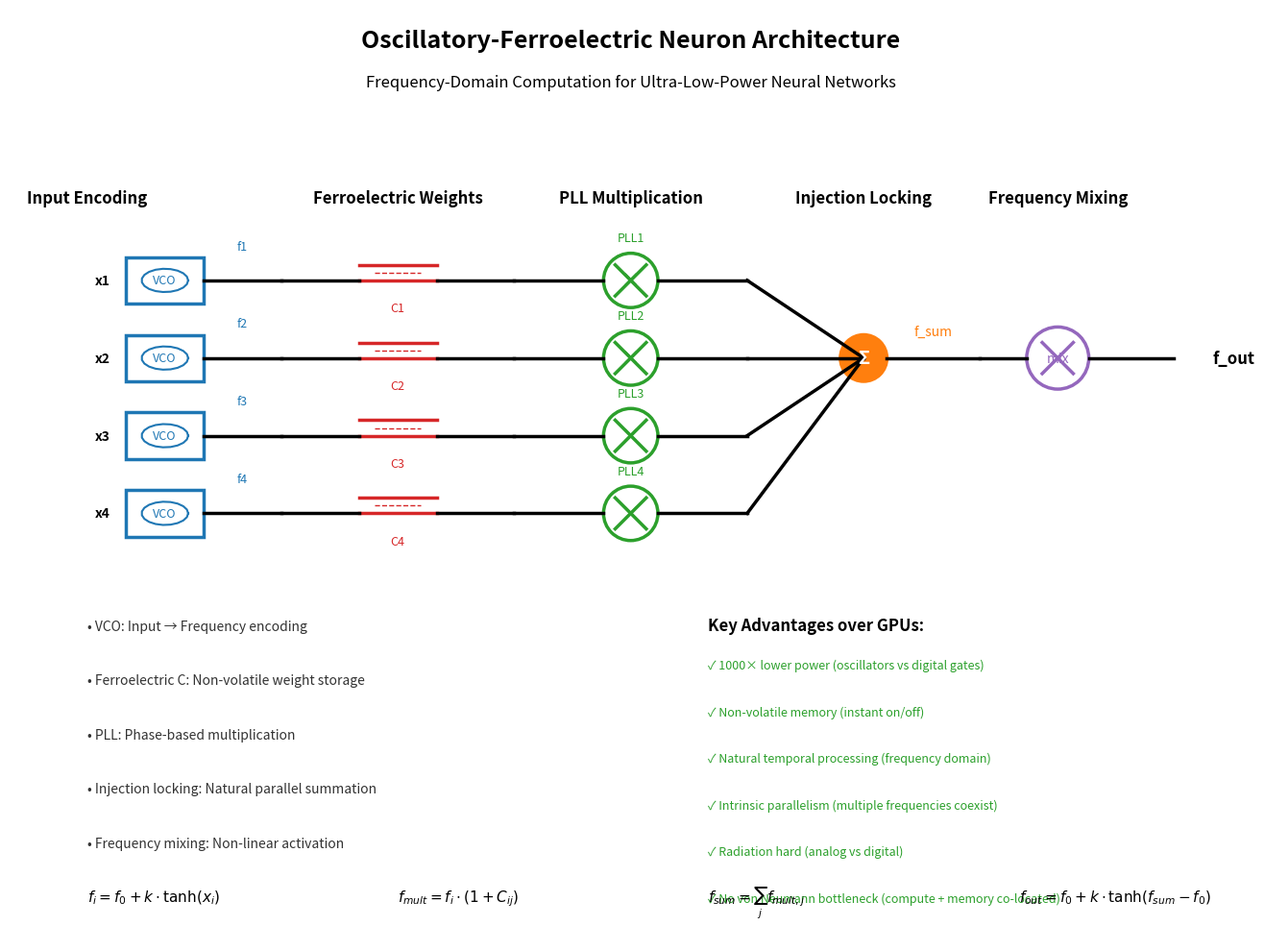

Recreate this plot in Python.
"""
Publication-Quality Novel Neuron Schematic
==========================================

Creates professional schematic of the Oscillatory-Ferroelectric Neuron:
- VCOs for input encoding
- Ferroelectric capacitors for weight storage
- PLLs for multiplication
- Injection locking for summation
- Frequency mixer for activation
"""

import matplotlib.pyplot as plt
import matplotlib.patches as patches
import numpy as np
import os


def draw_novel_neuron_schematic():
    """Create publication-quality schematic of novel oscillatory neuron."""
    
    fig, ax = plt.subplots(figsize=(16, 10))
    ax.set_xlim(-1, 15)
    ax.set_ylim(-6, 6)
    ax.set_aspect('equal')
    ax.axis('off')
    
    # Styling
    color = '#000000'
    linewidth = 2.5
    
    # Title
    ax.text(7, 5.5, 'Oscillatory-Ferroelectric Neuron Architecture', 
            fontsize=18, fontweight='bold', ha='center')
    ax.text(7, 5, 'Frequency-Domain Computation for Ultra-Low-Power Neural Networks', 
            fontsize=12, ha='center', style='italic')
    
    # === INPUT ENCODING (VCOs) ===
    ax.text(0, 3.5, 'Input Encoding', fontsize=12, fontweight='bold', ha='center')
    
    # Draw VCO symbols (squares with sine wave)
    for i, y in enumerate([2.5, 1.5, 0.5, -0.5]):
        # VCO box
        rect = patches.Rectangle((0.5, y-0.3), 1, 0.6, fill=False, 
                               edgecolor='#1f77b4', linewidth=linewidth)
        ax.add_patch(rect)
        # Sine wave symbol
        t = np.linspace(0, 2*np.pi, 20)
        ax.plot(1 + 0.3*np.cos(t), y + 0.15*np.sin(t), color='#1f77b4', linewidth=1.5)
        ax.text(1, y, 'VCO', fontsize=9, ha='center', va='center', color='#1f77b4')
        # Input label
        ax.text(0.3, y, f'x{i+1}', fontsize=10, ha='right', va='center', fontweight='bold')
        # Output wire
        ax.plot([1.5, 2.5], [y, y], color=color, linewidth=linewidth)
        # Frequency label
        ax.text(2, y+0.4, f'f{i+1}', fontsize=9, ha='center', color='#1f77b4')
    
    # === FERROELECTRIC WEIGHTS ===
    ax.text(4, 3.5, 'Ferroelectric Weights', fontsize=12, fontweight='bold', ha='center')
    
    # Draw ferroelectric capacitor symbols
    for i, y in enumerate([2.5, 1.5, 0.5, -0.5]):
        # Capacitor plates
        ax.plot([3.5, 4.5], [y, y], color='#d62728', linewidth=linewidth)
        ax.plot([3.5, 4.5], [y+0.2, y+0.2], color='#d62728', linewidth=linewidth)
        # Dielectric (ferroelectric symbol)
        ax.plot([3.7, 4.3], [y+0.1, y+0.1], color='#d62728', linewidth=1, linestyle='--')
        # Label
        ax.text(4, y-0.4, f'C{i+1}', fontsize=9, ha='center', color='#d62728')
        # Wire
        ax.plot([2.5, 3.5], [y, y], color=color, linewidth=linewidth)
        ax.plot([4.5, 5.5], [y, y], color=color, linewidth=linewidth)
    
    # === PLL MULTIPLICATION ===
    ax.text(7, 3.5, 'PLL Multiplication', fontsize=12, fontweight='bold', ha='center')
    
    # Draw PLL symbol (mixer + VCO in feedback)
    for i, y in enumerate([2.5, 1.5, 0.5, -0.5]):
        # Mixer (circle with X)
        circle = patches.Circle((7, y), 0.35, fill=False, edgecolor='#2ca02c', linewidth=linewidth)
        ax.add_patch(circle)
        ax.plot([6.8, 7.2], [y-0.2, y+0.2], color='#2ca02c', linewidth=linewidth)
        ax.plot([6.8, 7.2], [y+0.2, y-0.2], color='#2ca02c', linewidth=linewidth)
        ax.text(7, y, '×', fontsize=14, ha='center', va='center', color='#2ca02c')
        # Wire
        ax.plot([5.5, 6.65], [y, y], color=color, linewidth=linewidth)
        ax.plot([7.35, 8.5], [y, y], color=color, linewidth=linewidth)
        # Label
        ax.text(7, y+0.5, f'PLL{i+1}', fontsize=9, ha='center', color='#2ca02c')
    
    # === INJECTION LOCKING SUMMATION ===
    ax.text(10, 3.5, 'Injection Locking', fontsize=12, fontweight='bold', ha='center')
    
    # Draw injection locking node (circle with inputs converging)
    # Sum all inputs to a common node
    for i, y in enumerate([2.5, 1.5, 0.5, -0.5]):
        ax.plot([8.5, 10], [y, 1.5], color=color, linewidth=linewidth)
    
    # Common node
    circle = patches.Circle((10, 1.5), 0.3, fill=True, edgecolor='#ff7f0e', 
                           facecolor='#ff7f0e', linewidth=linewidth)
    ax.add_patch(circle)
    ax.text(10, 1.5, 'Σ', fontsize=14, ha='center', va='center', color='white', fontweight='bold')
    
    # Output from summation
    ax.plot([10.3, 11.5], [1.5, 1.5], color=color, linewidth=linewidth)
    ax.text(10.9, 1.8, 'f_sum', fontsize=10, ha='center', color='#ff7f0e')
    
    # === FREQUENCY MIXING ACTIVATION ===
    ax.text(12.5, 3.5, 'Frequency Mixing', fontsize=12, fontweight='bold', ha='center')
    
    # Draw mixer for activation
    circle = patches.Circle((12.5, 1.5), 0.4, fill=False, edgecolor='#9467bd', linewidth=linewidth)
    ax.add_patch(circle)
    ax.plot([12.3, 12.7], [1.3, 1.7], color='#9467bd', linewidth=linewidth)
    ax.plot([12.3, 12.7], [1.7, 1.3], color='#9467bd', linewidth=linewidth)
    ax.text(12.5, 1.5, 'mix', fontsize=10, ha='center', va='center', color='#9467bd')
    
    # Wire
    ax.plot([11.5, 12.1], [1.5, 1.5], color=color, linewidth=linewidth)
    ax.plot([12.9, 14], [1.5, 1.5], color=color, linewidth=linewidth)
    
    # === OUTPUT ===
    ax.text(14.5, 1.5, 'f_out', fontsize=12, ha='left', va='center', fontweight='bold')
    
    # === KEY INNOVATIONS BOX ===
    innovations = [
        "VCO: Input → Frequency encoding",
        "Ferroelectric C: Non-volatile weight storage",
        "PLL: Phase-based multiplication",
        "Injection locking: Natural parallel summation",
        "Frequency mixing: Non-linear activation"
    ]
    
    y_pos = -2
    for i, innovation in enumerate(innovations):
        ax.text(0, y_pos - i*0.7, f"• {innovation}", fontsize=10, ha='left', 
                color='#333333')
    
    # === ADVANTAGES BOX ===
    ax.text(8, -2, 'Key Advantages over GPUs:', fontsize=12, fontweight='bold', ha='left')
    advantages = [
        "1000× lower power (oscillators vs digital gates)",
        "Non-volatile memory (instant on/off)",
        "Natural temporal processing (frequency domain)",
        "Intrinsic parallelism (multiple frequencies coexist)",
        "Radiation hard (analog vs digital)",
        "No von Neumann bottleneck (compute + memory co-located)"
    ]
    
    y_pos = -2.5
    for i, advantage in enumerate(advantages):
        ax.text(8, y_pos - i*0.6, f"✓ {advantage}", fontsize=9, ha='left', 
                color='#2ca02c')
    
    # === MATHEMATICAL FORMULATION ===
    ax.text(0, -5.5, r'$f_i = f_0 + k \cdot \tanh(x_i)$', fontsize=11, ha='left')
    ax.text(4, -5.5, r'$f_{mult} = f_i \cdot (1 + C_{ij})$', fontsize=11, ha='left')
    ax.text(8, -5.5, r'$f_{sum} = \sum_j f_{mult,j}$', fontsize=11, ha='left')
    ax.text(12, -5.5, r'$f_{out} = f_0 + k \cdot \tanh(f_{sum} - f_0)$', fontsize=11, ha='left')
    
    plt.tight_layout()
    
    # Save
    os.makedirs("./demo_output", exist_ok=True)
    plt.savefig("./demo_output/novel_neuron_schematic.png", dpi=300, bbox_inches='tight', facecolor='white')
    print("Novel neuron schematic saved to: ./demo_output/novel_neuron_schematic.png")
    
    plt.close()


if __name__ == "__main__":
    draw_novel_neuron_schematic()
